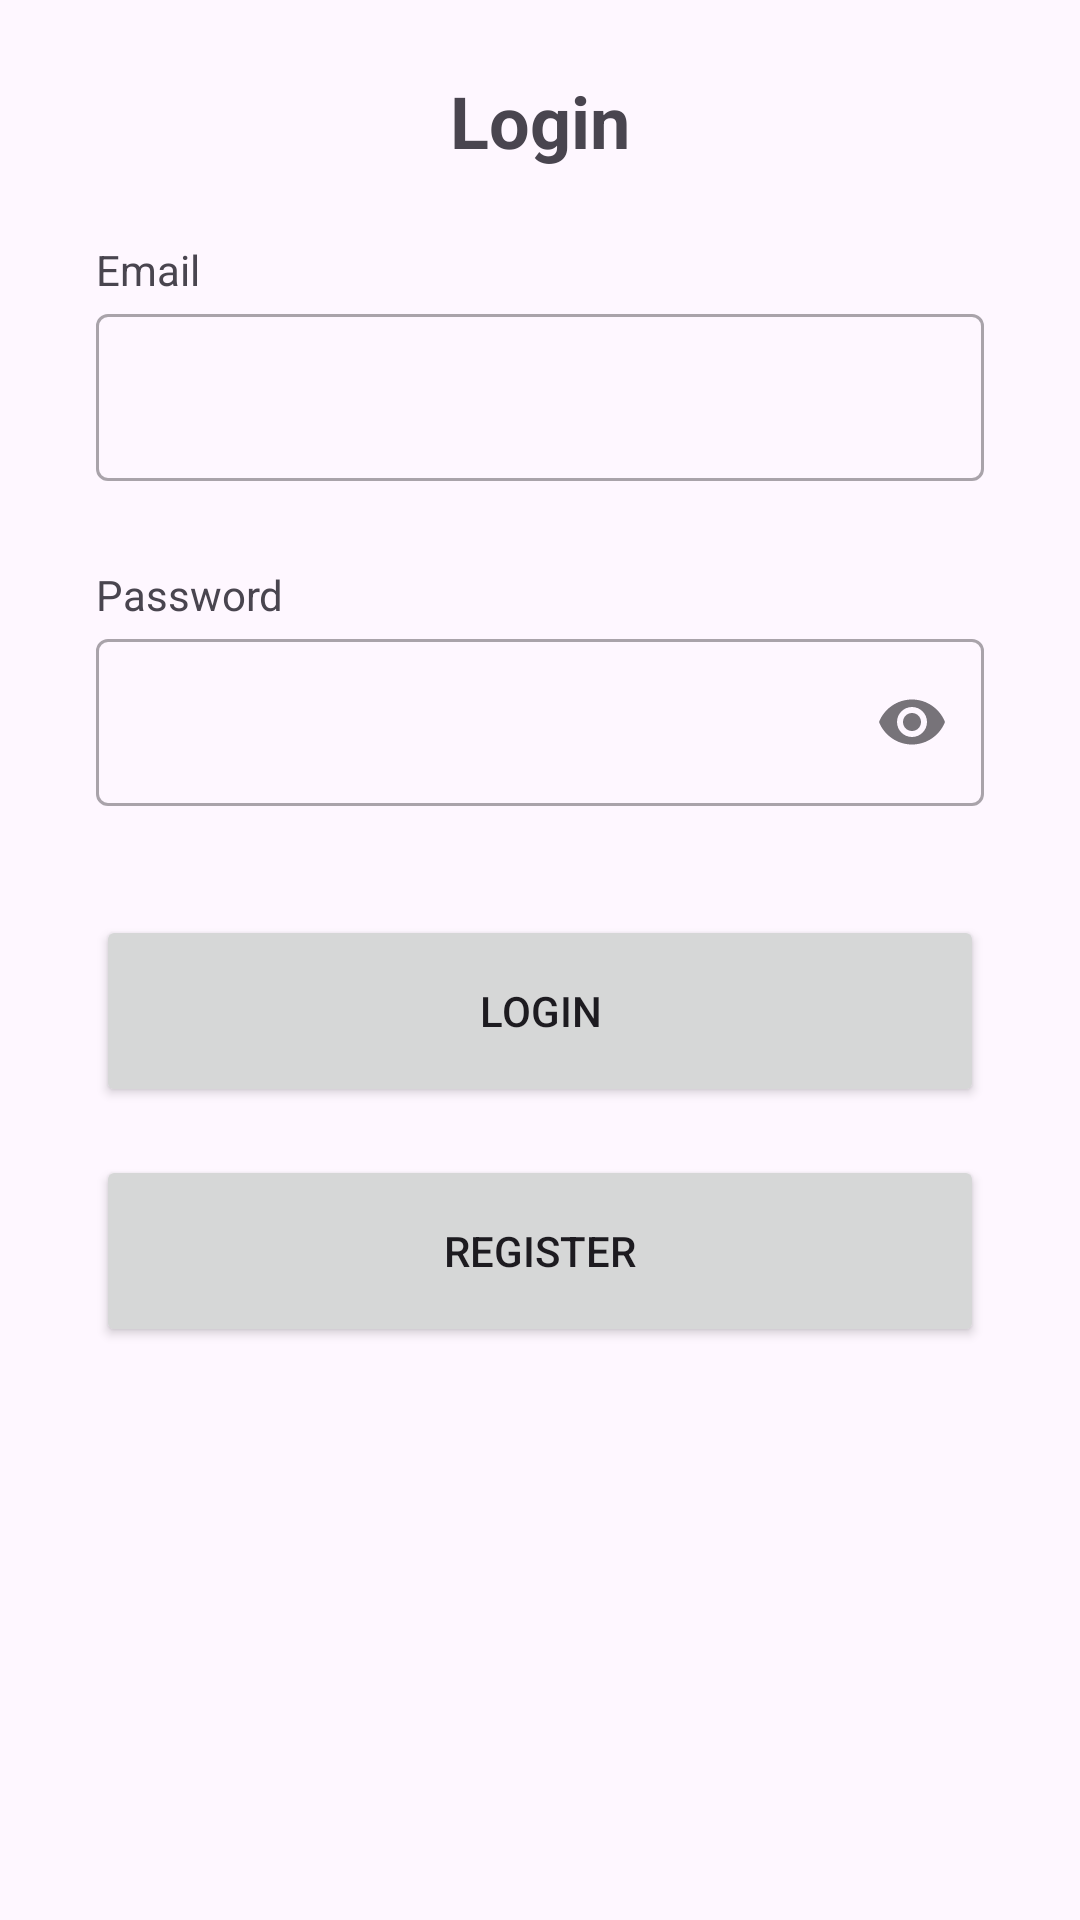

Layout XML and referenced resources for this Android screen:
<!-- AndroidManifest.xml: application theme Theme.DicoStory -->
<!-- res/layout/activity_login.xml -->
<?xml version="1.0" encoding="utf-8"?>
<androidx.constraintlayout.widget.ConstraintLayout xmlns:android="http://schemas.android.com/apk/res/android"
    xmlns:app="http://schemas.android.com/apk/res-auto"
    xmlns:tools="http://schemas.android.com/tools"
    android:id="@+id/main"
    android:layout_width="match_parent"
    android:layout_height="match_parent"
    tools:context=".view.auth.login.LoginActivity">

    <TextView
        android:id="@+id/tvTitle"
        android:layout_width="wrap_content"
        android:layout_height="wrap_content"
        android:padding="24dp"
        android:text="@string/login"
        android:textSize="24sp"
        android:textStyle="bold"
        app:layout_constraintEnd_toEndOf="parent"
        app:layout_constraintStart_toStartOf="parent"
        app:layout_constraintTop_toTopOf="parent" />

    <TextView
        android:id="@+id/tvEmail"
        android:layout_width="wrap_content"
        android:layout_height="wrap_content"
        android:layout_marginStart="32dp"
        android:alpha="100"
        android:text="@string/email"
        app:layout_constraintStart_toStartOf="parent"
        app:layout_constraintTop_toBottomOf="@+id/tvTitle"
        tools:alpha="100" />

    <com.google.android.material.textfield.TextInputLayout
        android:id="@+id/letEmail"
        style="@style/Widget.MaterialComponents.TextInputLayout.OutlinedBox"
        android:layout_width="0dp"
        android:layout_height="wrap_content"
        android:layout_marginStart="32dp"
        android:layout_marginEnd="32dp"
        android:alpha="100"
        tools:alpha="100"
        app:errorEnabled="true"
        app:layout_constraintEnd_toEndOf="parent"
        app:layout_constraintStart_toStartOf="parent"
        app:layout_constraintTop_toBottomOf="@+id/tvEmail"
        app:startIconDrawable="@drawable/ic_baseline_email_24">

        <com.google.android.material.textfield.TextInputEditText
            android:id="@+id/etEmail"
            android:layout_width="match_parent"
            android:layout_height="wrap_content"
            android:ems="10"
            android:inputType="textEmailAddress"
            tools:ignore="SpeakableTextPresentCheck" />
    </com.google.android.material.textfield.TextInputLayout>

    <TextView
        android:id="@+id/tvPassword"
        android:layout_width="wrap_content"
        android:layout_height="wrap_content"
        android:layout_marginStart="32dp"
        android:layout_marginTop="8dp"
        android:text="@string/password"
        android:alpha="100"
        tools:alpha="100"
        app:layout_constraintStart_toStartOf="parent"
        app:layout_constraintTop_toBottomOf="@+id/letEmail" />

    <com.google.android.material.textfield.TextInputLayout
        android:id="@+id/letPassword"
        style="@style/Widget.MaterialComponents.TextInputLayout.OutlinedBox"
        android:layout_width="0dp"
        android:layout_height="wrap_content"
        android:layout_marginStart="32dp"
        android:layout_marginEnd="32dp"
        android:alpha="100"
        tools:alpha="100"
        app:errorEnabled="true"
        app:endIconMode="password_toggle"
        app:layout_constraintEnd_toEndOf="parent"
        app:layout_constraintStart_toStartOf="parent"
        app:layout_constraintTop_toBottomOf="@+id/tvPassword"
        app:startIconDrawable="@drawable/ic_baseline_lock_24">

        <com.google.android.material.textfield.TextInputEditText
            android:id="@+id/etPassword"
            android:layout_width="match_parent"
            android:layout_height="wrap_content"
            android:ems="10"
            android:inputType="textPassword"
            tools:ignore="SpeakableTextPresentCheck" />
    </com.google.android.material.textfield.TextInputLayout>

    <Button
        android:id="@+id/btnLogin"
        android:layout_width="0dp"
        android:layout_height="64dp"
        android:layout_marginTop="16dp"
        android:layout_marginHorizontal="32dp"
        android:text="@string/login"
        android:alpha="100"
        tools:alpha="100"
        app:layout_constraintEnd_toEndOf="parent"
        app:layout_constraintStart_toStartOf="parent"
        app:layout_constraintTop_toBottomOf="@+id/letPassword" />

    <Button
        android:id="@+id/btnRegister"
        android:layout_width="0dp"
        android:layout_height="64dp"
        android:layout_marginHorizontal="32dp"
        android:layout_marginTop="16dp"
        android:alpha="100"
        android:text="@string/register"
        app:layout_constraintEnd_toEndOf="parent"
        app:layout_constraintStart_toStartOf="parent"
        app:layout_constraintTop_toBottomOf="@+id/btnLogin"
        tools:alpha="100" />

    <ProgressBar
        android:id="@+id/progressBar"
        style="?android:attr/progressBarStyle"
        android:layout_width="wrap_content"
        android:layout_height="wrap_content"
        android:visibility="gone"
        app:layout_constraintBottom_toBottomOf="parent"
        app:layout_constraintEnd_toEndOf="parent"
        app:layout_constraintStart_toStartOf="parent"
        app:layout_constraintTop_toTopOf="parent"
        tools:visibility="visible" />

</androidx.constraintlayout.widget.ConstraintLayout>
<!-- resources referenced by this layout -->
<resources>
  <string name="email">Email</string>
  <string name="login">Login</string>
  <string name="password">Password</string>
  <string name="register">Register</string>
  <style name="Theme.DicoStory" parent="Base.Theme.DicoStory" />
  <style name="Base.Theme.DicoStory" parent="Theme.Material3.DayNight.NoActionBar">
          
          
      </style>
</resources>
